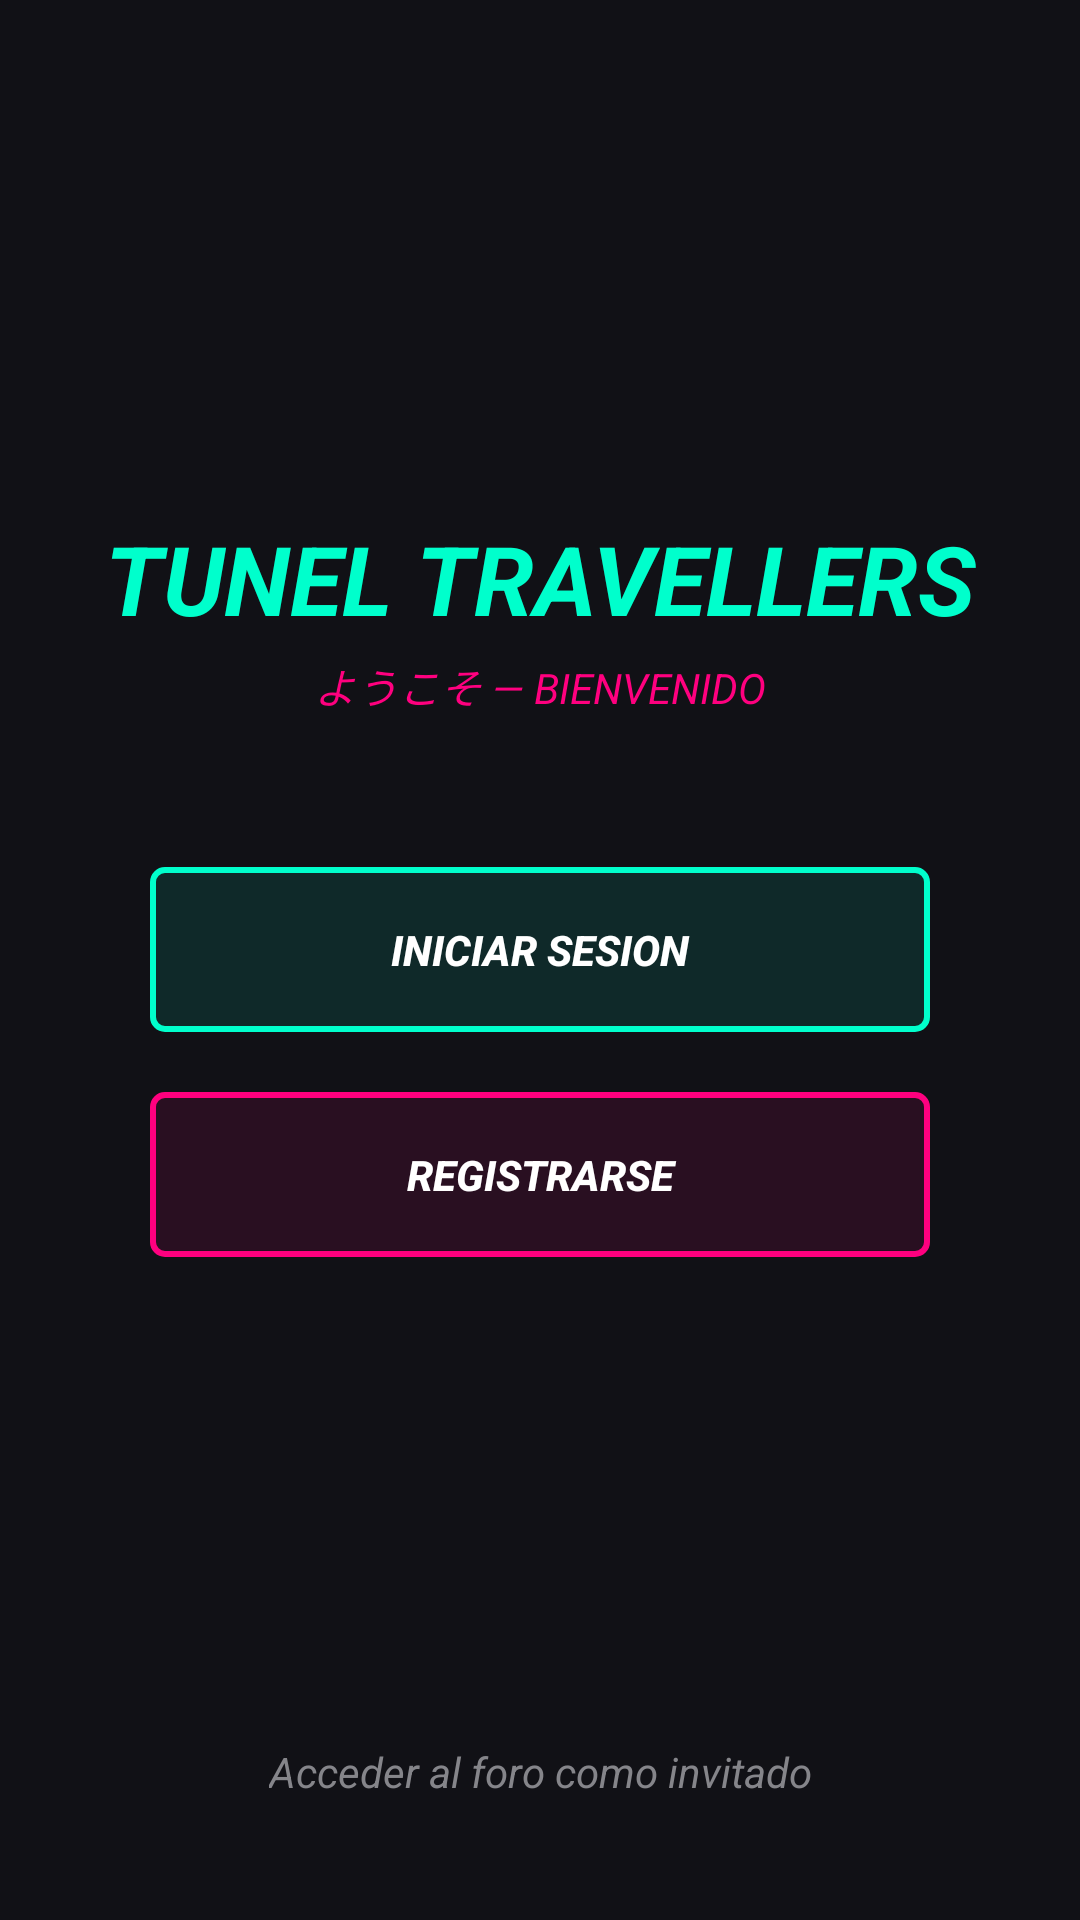

Reconstruct the res/layout file that produces this screen, plus the resources it refers to.
<!-- AndroidManifest.xml: application theme Theme.TunerTravellers -->
<!-- res/layout/fragment_pagina_inicial.xml -->
<?xml version="1.0" encoding="utf-8"?>
<androidx.constraintlayout.widget.ConstraintLayout xmlns:android="http://schemas.android.com/apk/res/android"
    xmlns:app="http://schemas.android.com/apk/res-auto"
    xmlns:tools="http://schemas.android.com/tools"
    android:id="@+id/main"
    android:layout_width="match_parent"
    android:layout_height="match_parent"
    android:background="#111116"
    tools:context="fragments.PaginaInicial">

    
    <TextView
        android:id="@+id/tvTitle"
        android:layout_width="wrap_content"
        android:layout_height="wrap_content"
        android:text="@string/TituloPaginaPrincipal"
        android:textColor="#00FFCC"
        android:textSize="32sp"
        android:textStyle="bold|italic"
        android:gravity="center"
        app:layout_constraintBottom_toTopOf="@+id/tvSubtitle"
        app:layout_constraintEnd_toEndOf="parent"
        app:layout_constraintStart_toStartOf="parent"
        app:layout_constraintTop_toTopOf="parent"
        app:layout_constraintVertical_chainStyle="packed" />

    
    <TextView
        android:id="@+id/tvSubtitle"
        android:layout_width="wrap_content"
        android:layout_height="wrap_content"
        android:layout_marginTop="4dp"
        android:text="@string/SubtituloPaginaPrincipal"
        android:textColor="#FF007F"
        android:textSize="14sp"
        android:textStyle="italic"
        app:layout_constraintBottom_toTopOf="@+id/boton1"
        app:layout_constraintEnd_toEndOf="parent"
        app:layout_constraintStart_toStartOf="parent"
        app:layout_constraintTop_toBottomOf="@+id/tvTitle" />

    
    <androidx.appcompat.widget.AppCompatButton
        android:id="@+id/boton1"
        android:layout_width="260dp"
        android:layout_height="55dp"
        android:layout_marginTop="50dp"
        android:text="@string/BotonInicioSesion"
        android:textColor="#FFFFFF"
        android:textStyle="bold|italic"
        android:background="@drawable/btn_neon_blue"
        app:layout_constraintBottom_toTopOf="@+id/boton2"
        app:layout_constraintEnd_toEndOf="parent"
        app:layout_constraintStart_toStartOf="parent"
        app:layout_constraintTop_toBottomOf="@+id/tvSubtitle" />

    
    <androidx.appcompat.widget.AppCompatButton
        android:id="@+id/boton2"
        android:layout_width="260dp"
        android:layout_height="55dp"
        android:layout_marginTop="20dp"
        android:layout_marginBottom="50dp"
        android:text="@string/BotonRegistrarse"
        android:textColor="#FFFFFF"
        android:textStyle="bold|italic"
        android:background="@drawable/btn_neon_pink"
        app:layout_constraintBottom_toBottomOf="parent"
        app:layout_constraintEnd_toEndOf="parent"
        app:layout_constraintStart_toStartOf="parent"
        app:layout_constraintTop_toBottomOf="@+id/boton1" />

    
    <TextView
        android:id="@+id/btnGuest"
        android:layout_width="wrap_content"
        android:layout_height="wrap_content"
        android:layout_marginBottom="40dp"
        android:clickable="true"
        android:focusable="true"
        android:text="@string/AccederForo"
        android:textColor="#85858A"
        android:textSize="14sp"
        android:textStyle="italic"
        android:background="?android:attr/selectableItemBackground"
        app:layout_constraintBottom_toBottomOf="parent"
        app:layout_constraintEnd_toEndOf="parent"
        app:layout_constraintStart_toStartOf="parent" />

</androidx.constraintlayout.widget.ConstraintLayout>
<!-- resources referenced by this layout -->
<resources>
  <!-- drawable btn_neon_blue (drawable) -->
  <?xml version="1.0" encoding="utf-8"?>
  <shape xmlns:android="http://schemas.android.com/apk/res/android" android:shape="rectangle">
      <solid android:color="#1A00FFCC" /> 
      <stroke android:width="2dp" android:color="#00FFCC" /> 
      <corners android:radius="4dp" />
  </shape>
  <!-- drawable btn_neon_pink (drawable) -->
  <?xml version="1.0" encoding="utf-8"?>
  <shape xmlns:android="http://schemas.android.com/apk/res/android" android:shape="rectangle">
      <solid android:color="#1AFF007F" /> 
      <stroke android:width="2dp" android:color="#FF007F" /> 
      <corners android:radius="4dp" />
  </shape>
  <string name="AccederForo">Acceder al foro como invitado</string>
  <string name="BotonInicioSesion">INICIAR SESION</string>
  <string name="BotonRegistrarse">REGISTRARSE</string>
  <string name="SubtituloPaginaPrincipal">ようこそ — BIENVENIDO</string>
  <string name="TituloPaginaPrincipal">TUNEL TRAVELLERS</string>
  <style name="Theme.TunerTravellers" parent="Base.Theme.TunerTravellers" />
  <style name="Base.Theme.TunerTravellers" parent="Theme.Material3.DayNight.NoActionBar">
          
          
      </style>
</resources>
